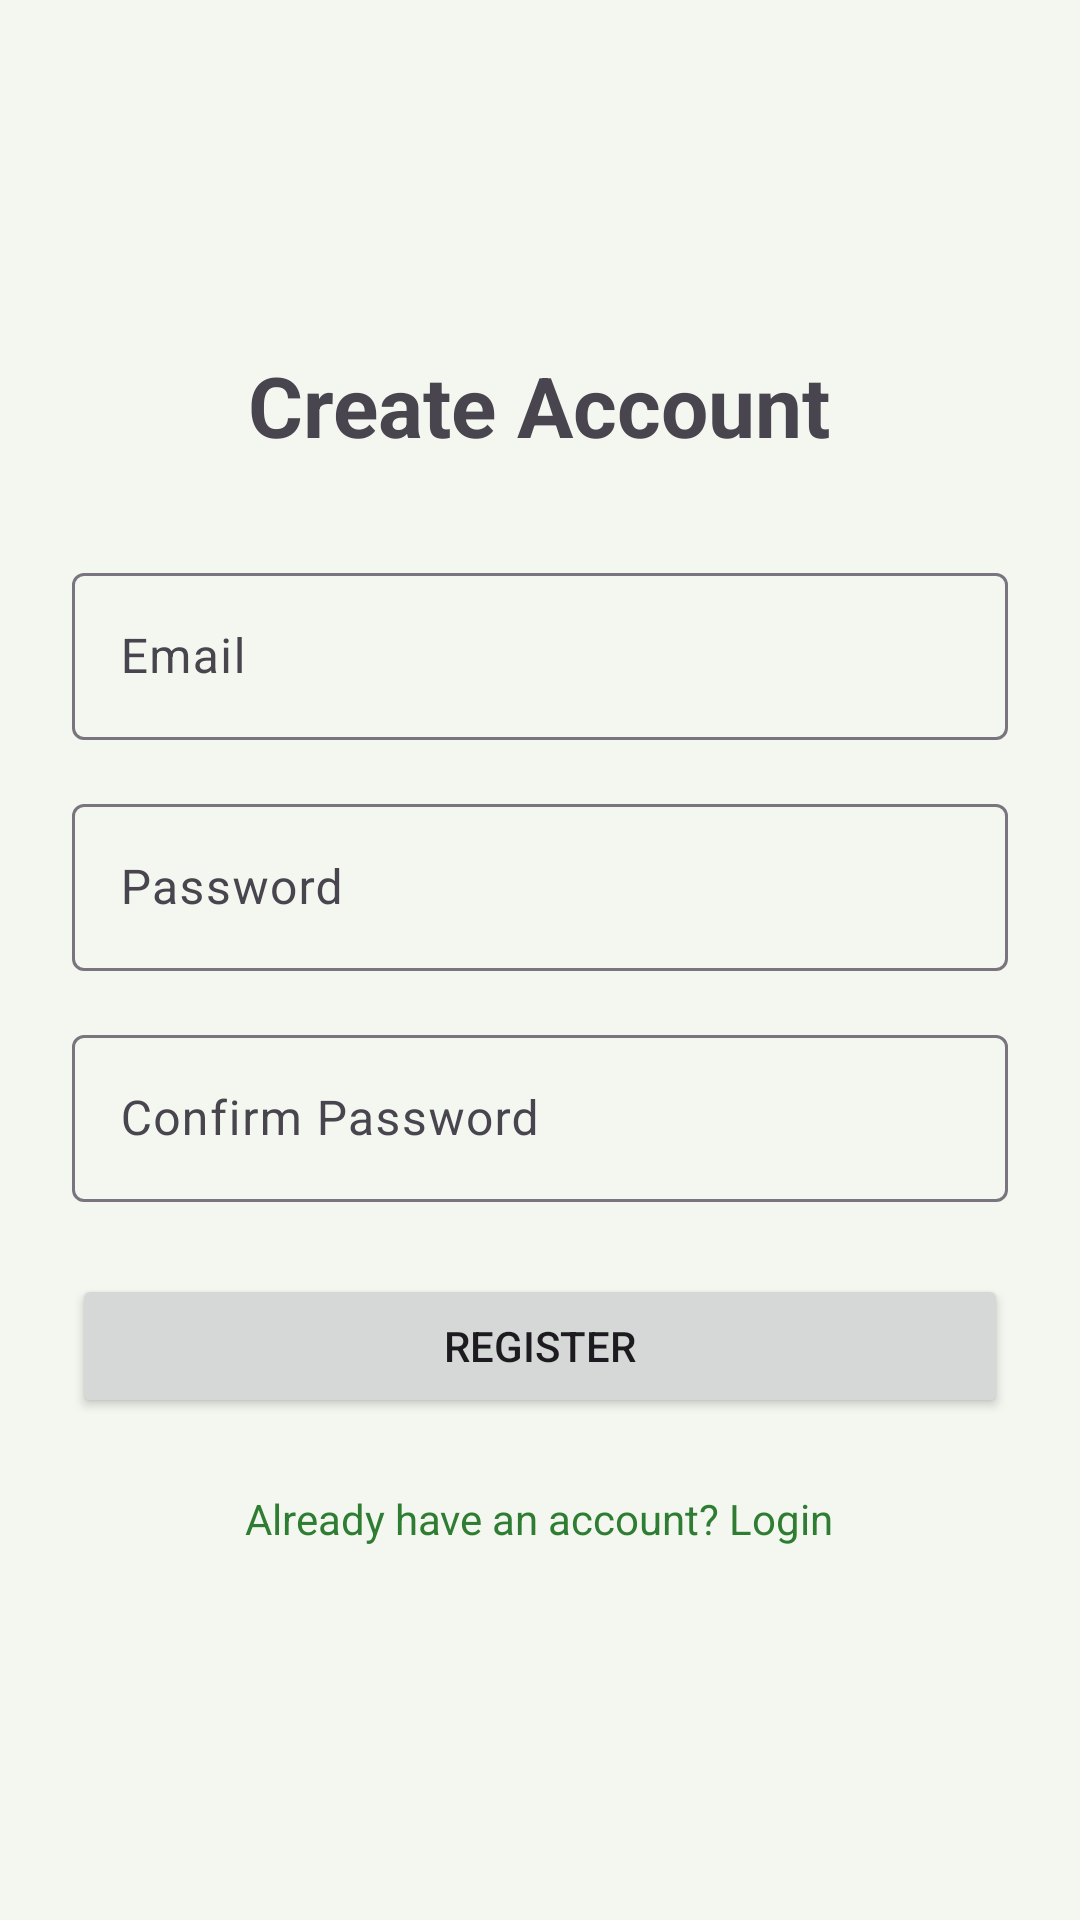

Reconstruct the res/layout file that produces this screen, plus the resources it refers to.
<!-- AndroidManifest.xml: application theme Theme.EcoTracker -->
<!-- res/layout/fragment_register.xml -->
<?xml version="1.0" encoding="utf-8"?>
<LinearLayout xmlns:android="http://schemas.android.com/apk/res/android"
    android:layout_width="match_parent"
    android:layout_height="match_parent"
    android:orientation="vertical"
    android:gravity="center"
    android:padding="24dp">

    <TextView
        android:layout_width="wrap_content"
        android:layout_height="wrap_content"
        android:text="Create Account"
        android:textSize="28sp"
        android:textStyle="bold"
        android:layout_marginBottom="32dp" />

    <com.google.android.material.textfield.TextInputLayout
        android:layout_width="match_parent"
        android:layout_height="wrap_content"
        android:layout_marginBottom="16dp">

        <com.google.android.material.textfield.TextInputEditText
            android:id="@+id/etEmail"
            android:layout_width="match_parent"
            android:layout_height="wrap_content"
            android:hint="Email"
            android:inputType="textEmailAddress" />
    </com.google.android.material.textfield.TextInputLayout>

    <com.google.android.material.textfield.TextInputLayout
        android:layout_width="match_parent"
        android:layout_height="wrap_content"
        android:layout_marginBottom="16dp">

        <com.google.android.material.textfield.TextInputEditText
            android:id="@+id/etPassword"
            android:layout_width="match_parent"
            android:layout_height="wrap_content"
            android:hint="Password"
            android:inputType="textPassword" />
    </com.google.android.material.textfield.TextInputLayout>

    <com.google.android.material.textfield.TextInputLayout
        android:layout_width="match_parent"
        android:layout_height="wrap_content"
        android:layout_marginBottom="24dp">

        <com.google.android.material.textfield.TextInputEditText
            android:id="@+id/etConfirmPassword"
            android:layout_width="match_parent"
            android:layout_height="wrap_content"
            android:hint="Confirm Password"
            android:inputType="textPassword" />
    </com.google.android.material.textfield.TextInputLayout>

    <Button
        android:id="@+id/btnRegister"
        android:layout_width="match_parent"
        android:layout_height="wrap_content"
        android:text="Register"
        android:layout_marginBottom="16dp" />

    <TextView
        android:id="@+id/tvGoToLogin"
        android:layout_width="wrap_content"
        android:layout_height="wrap_content"
        android:text="Already have an account? Login"
        android:textColor="?attr/colorPrimary"
        android:padding="8dp" />

    <ProgressBar
        android:id="@+id/progressBar"
        android:layout_width="wrap_content"
        android:layout_height="wrap_content"
        android:visibility="gone"
        android:layout_marginTop="16dp" />

</LinearLayout>
<!-- resources referenced by this layout -->
<resources>
  <style name="Theme.EcoTracker" parent="Theme.Material3.DayNight.NoActionBar">
          
          <item name="colorPrimary">@color/md_theme_primary</item>
          <item name="colorOnPrimary">@color/md_theme_on_primary</item>
          <item name="colorPrimaryContainer">@color/md_theme_primary_container</item>
          <item name="colorOnPrimaryContainer">@color/md_theme_on_primary_container</item>
  
          
          <item name="colorSecondary">@color/md_theme_secondary</item>
          <item name="colorOnSecondary">@color/md_theme_on_secondary</item>
  
          
          <item name="colorSurface">@color/md_theme_surface</item>
          <item name="colorOnSurface">@color/on_surface</item>
          <item name="colorSurfaceVariant">@color/md_theme_surface_variant</item>
  
          
          <item name="android:colorBackground">@color/background</item>
  
          
          <item name="windowActionBar">false</item>
          <item name="windowNoTitle">true</item>
  
          
          <item name="android:statusBarColor">@color/md_theme_primary</item>
      </style>
  <color name="md_theme_primary">#2E7D32</color>
  <color name="md_theme_on_primary">#FFFFFF</color>
  <color name="md_theme_primary_container">#B8F0B9</color>
  <color name="md_theme_on_primary_container">#002107</color>
  <color name="md_theme_secondary">#52634F</color>
  <color name="md_theme_on_secondary">#FFFFFF</color>
  <color name="md_theme_surface">#FCFDF6</color>
  <color name="on_surface">#1A1C19</color>
  <color name="md_theme_surface_variant">#DEE5D9</color>
  <color name="background">#F4F6F0</color>
</resources>
